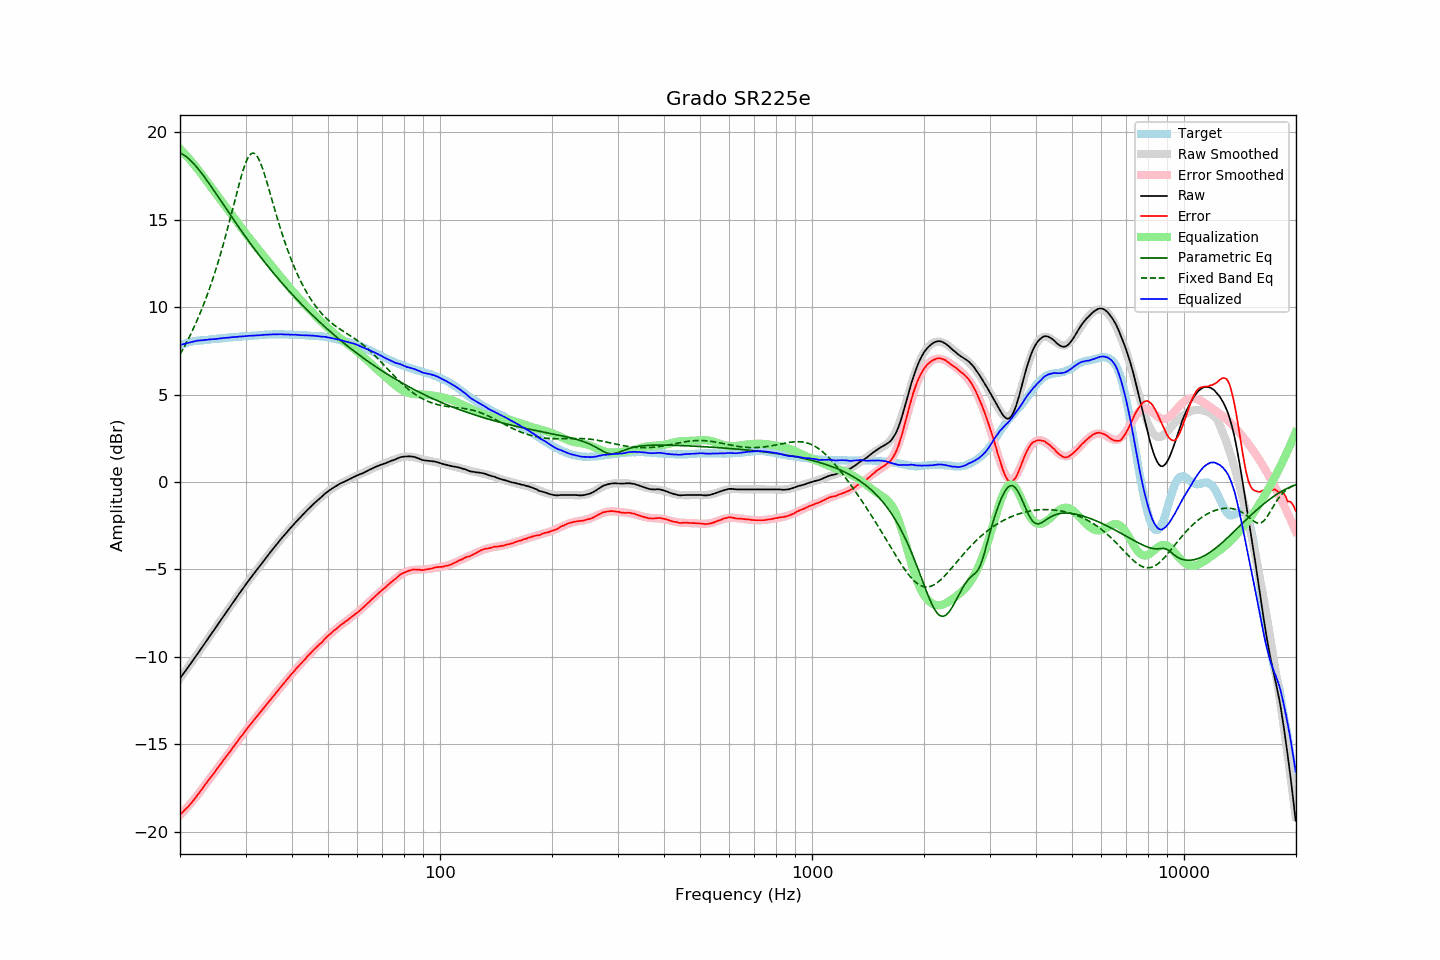

Data behind this chart, as committed beside it:
frequency, raw, error, smoothed, error_smoothed, equalization, parametric_eq, fixed_band_eq, equalized_raw, equalized_smoothed, target
20.00, -11.23, -19.03, -11.24, -19.06, 19.06, 18.83, 7.29, 7.83, 7.82, 7.80
20.20, -11.10, -18.94, -11.11, -18.96, 18.96, 18.78, 7.45, 7.86, 7.85, 7.84
20.40, -10.98, -18.86, -10.98, -18.87, 18.87, 18.73, 7.62, 7.88, 7.88, 7.88
20.61, -10.86, -18.76, -10.85, -18.77, 18.77, 18.67, 7.79, 7.91, 7.91, 7.91
20.81, -10.72, -18.67, -10.73, -18.66, 18.66, 18.60, 7.97, 7.94, 7.94, 7.95
21.02, -10.60, -18.59, -10.60, -18.56, 18.56, 18.52, 8.15, 7.96, 7.96, 7.99
21.23, -10.47, -18.48, -10.47, -18.45, 18.45, 18.44, 8.33, 7.98, 7.99, 8.01
21.44, -10.34, -18.37, -10.34, -18.35, 18.35, 18.35, 8.52, 8.00, 8.01, 8.03
21.66, -10.22, -18.26, -10.21, -18.24, 18.24, 18.26, 8.71, 8.02, 8.03, 8.04
21.87, -10.08, -18.14, -10.08, -18.13, 18.13, 18.16, 8.91, 8.04, 8.05, 8.05
22.09, -9.94, -18.02, -9.95, -18.01, 18.01, 18.06, 9.12, 8.07, 8.07, 8.07
22.31, -9.81, -17.90, -9.82, -17.90, 17.90, 17.95, 9.33, 8.09, 8.08, 8.08
22.54, -9.69, -17.78, -9.69, -17.78, 17.78, 17.83, 9.54, 8.09, 8.09, 8.09
22.76, -9.55, -17.66, -9.55, -17.66, 17.66, 17.72, 9.77, 8.10, 8.10, 8.10
22.99, -9.42, -17.53, -9.42, -17.53, 17.53, 17.60, 9.99, 8.11, 8.11, 8.10
23.22, -9.29, -17.40, -9.29, -17.41, 17.41, 17.47, 10.23, 8.12, 8.12, 8.11
23.45, -9.15, -17.27, -9.15, -17.28, 17.28, 17.35, 10.47, 8.13, 8.13, 8.12
23.69, -9.03, -17.16, -9.02, -17.16, 17.16, 17.22, 10.72, 8.13, 8.14, 8.13
23.92, -8.88, -17.02, -8.89, -17.04, 17.04, 17.09, 10.97, 8.15, 8.15, 8.14
24.16, -8.75, -16.91, -8.76, -16.91, 16.91, 16.96, 11.24, 8.16, 8.15, 8.16
24.40, -8.62, -16.80, -8.62, -16.79, 16.79, 16.82, 11.51, 8.16, 8.16, 8.18
24.65, -8.50, -16.67, -8.49, -16.66, 16.66, 16.69, 11.78, 8.17, 8.17, 8.18
24.89, -8.36, -16.55, -8.36, -16.54, 16.54, 16.55, 12.07, 8.18, 8.18, 8.18
25.14, -8.22, -16.42, -8.22, -16.42, 16.42, 16.42, 12.36, 8.20, 8.19, 8.19
25.39, -8.09, -16.29, -8.09, -16.30, 16.30, 16.28, 12.67, 8.20, 8.20, 8.20
25.65, -7.96, -16.18, -7.96, -16.17, 16.17, 16.14, 12.97, 8.22, 8.21, 8.22
25.91, -7.83, -16.05, -7.83, -16.05, 16.05, 16.01, 13.29, 8.22, 8.22, 8.22
26.16, -7.69, -15.92, -7.69, -15.93, 15.93, 15.87, 13.62, 8.23, 8.23, 8.23
26.43, -7.56, -15.79, -7.56, -15.80, 15.80, 15.73, 13.95, 8.24, 8.24, 8.24
26.69, -7.42, -15.67, -7.43, -15.68, 15.68, 15.60, 14.29, 8.25, 8.25, 8.25
26.96, -7.30, -15.56, -7.29, -15.55, 15.55, 15.46, 14.64, 8.26, 8.26, 8.27
27.23, -7.17, -15.44, -7.16, -15.43, 15.43, 15.32, 14.99, 8.26, 8.27, 8.27
27.50, -7.03, -15.31, -7.03, -15.30, 15.30, 15.19, 15.35, 8.28, 8.28, 8.28
27.77, -6.89, -15.17, -6.90, -15.18, 15.18, 15.05, 15.71, 8.29, 8.29, 8.28
28.05, -6.76, -15.06, -6.76, -15.06, 15.06, 14.92, 16.07, 8.29, 8.29, 8.30
28.33, -6.63, -14.93, -6.63, -14.93, 14.93, 14.78, 16.43, 8.30, 8.30, 8.30
28.62, -6.51, -14.81, -6.50, -14.81, 14.81, 14.65, 16.78, 8.30, 8.31, 8.31
28.90, -6.36, -14.68, -6.37, -14.69, 14.69, 14.52, 17.13, 8.32, 8.32, 8.31
29.19, -6.24, -14.56, -6.24, -14.57, 14.57, 14.39, 17.45, 8.32, 8.32, 8.31
29.48, -6.11, -14.45, -6.11, -14.44, 14.44, 14.26, 17.76, 8.33, 8.33, 8.34
29.78, -5.99, -14.32, -5.99, -14.32, 14.32, 14.13, 18.04, 8.34, 8.34, 8.34
30.08, -5.86, -14.20, -5.86, -14.20, 14.20, 14.00, 18.29, 8.35, 8.34, 8.35
30.38, -5.73, -14.07, -5.73, -14.08, 14.08, 13.87, 18.49, 8.36, 8.35, 8.34
30.68, -5.60, -13.97, -5.61, -13.97, 13.97, 13.75, 18.65, 8.36, 8.36, 8.36
30.99, -5.49, -13.85, -5.49, -13.85, 13.85, 13.62, 18.76, 8.36, 8.36, 8.36
31.30, -5.37, -13.73, -5.37, -13.73, 13.73, 13.50, 18.81, 8.37, 8.37, 8.37
31.61, -5.24, -13.62, -5.24, -13.62, 13.62, 13.37, 18.81, 8.38, 8.38, 8.38
31.93, -5.13, -13.51, -5.12, -13.51, 13.51, 13.25, 18.75, 8.38, 8.38, 8.38
32.24, -5.00, -13.38, -5.00, -13.39, 13.39, 13.13, 18.63, 8.39, 8.39, 8.38
32.57, -4.89, -13.28, -4.88, -13.28, 13.28, 13.01, 18.47, 8.39, 8.40, 8.40
32.89, -4.76, -13.17, -4.76, -13.16, 13.16, 12.89, 18.27, 8.40, 8.40, 8.40
33.22, -4.64, -13.06, -4.64, -13.05, 13.05, 12.77, 18.03, 8.41, 8.41, 8.41
33.55, -4.52, -12.94, -4.52, -12.94, 12.94, 12.65, 17.76, 8.42, 8.42, 8.42
33.89, -4.40, -12.83, -4.40, -12.83, 12.83, 12.54, 17.47, 8.42, 8.42, 8.42
34.23, -4.29, -12.72, -4.28, -12.71, 12.71, 12.42, 17.17, 8.43, 8.43, 8.43
34.57, -4.16, -12.60, -4.17, -12.60, 12.60, 12.31, 16.85, 8.43, 8.43, 8.44
34.92, -4.05, -12.48, -4.05, -12.49, 12.49, 12.19, 16.53, 8.44, 8.44, 8.43
35.27, -3.93, -12.37, -3.93, -12.37, 12.37, 12.08, 16.21, 8.45, 8.44, 8.44
35.62, -3.82, -12.26, -3.81, -12.26, 12.26, 11.97, 15.89, 8.44, 8.45, 8.45
35.97, -3.70, -12.15, -3.70, -12.15, 12.15, 11.86, 15.57, 8.44, 8.45, 8.44
... 635 more rows
